Run: headless pygame with SDL's dummy video driver; simulated clock (each Clock.tick advances the game by its frame time, no real sleeping); random seed 0; keys injected as events and as key.get_pressed() state; mouse plan: one left click at the window centre at the start of phase 2, then a move to the lower-right quarter at the start of phase 3.
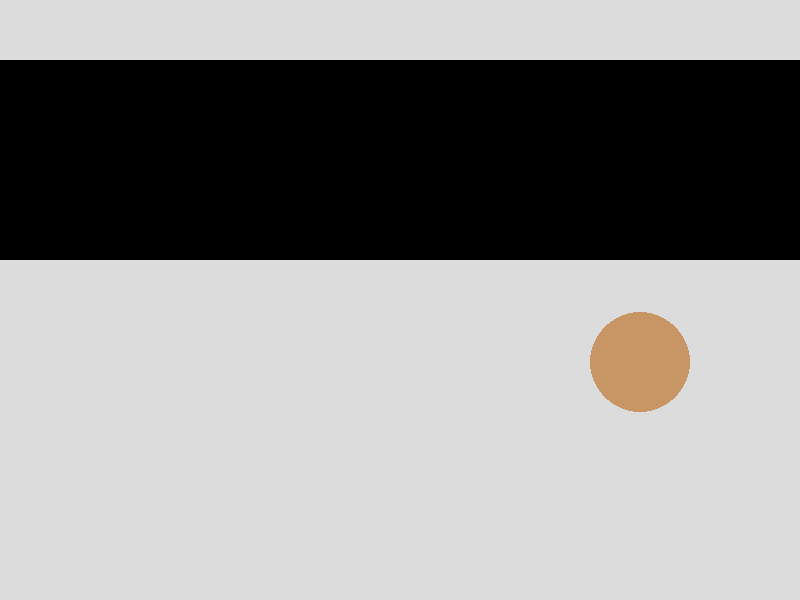
Frame 1 of 4 · flips 1–60 · no input
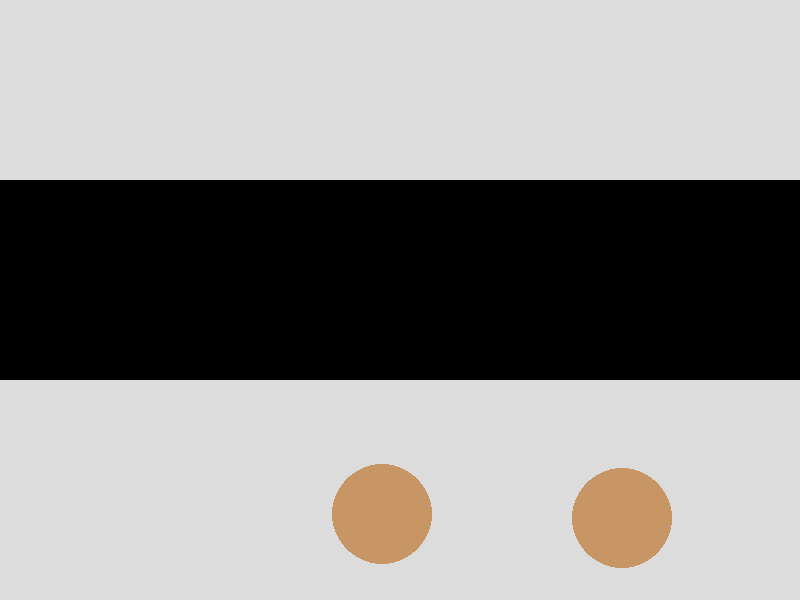
Frame 2 of 4 · flips 61–180 · clicked the window centre · tapped SPACE, RETURN · held RIGHT (→), D
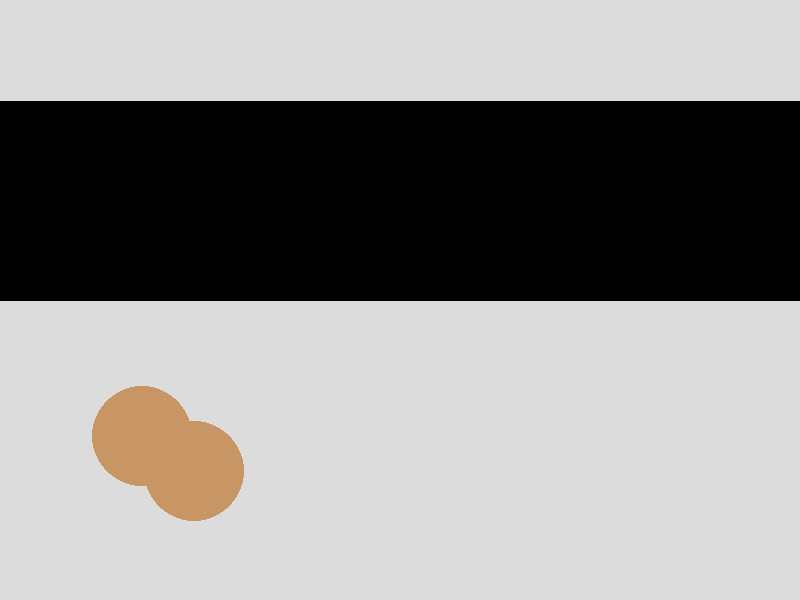
Frame 3 of 4 · flips 181–300 · moved the mouse to the lower-right quarter · held DOWN (↓), S
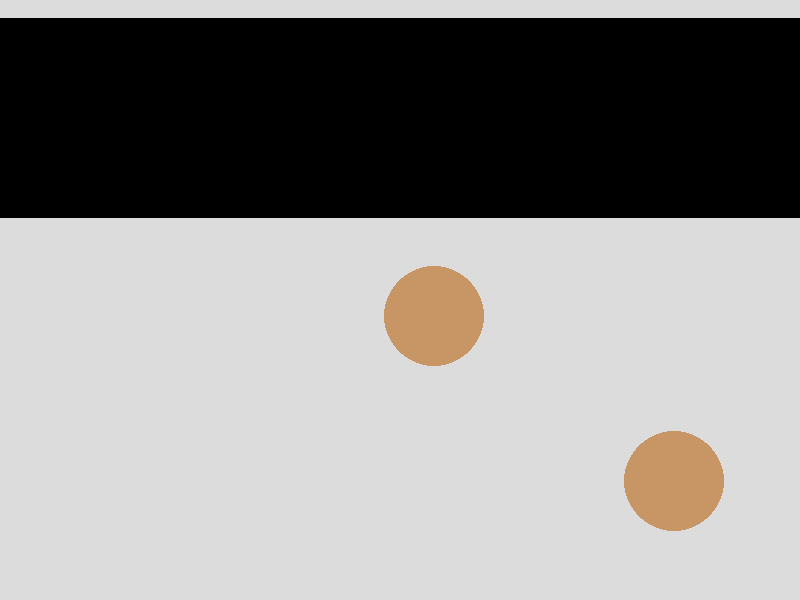
Frame 4 of 4 · flips 301–420 · held LEFT (←), A, UP (↑), W

The pygame program that drew these frames:

import pygame as pg
from pygame.locals import *
import random, math

TICKS = 60 
BACKGROUND = (220, 220, 220)
SIZE = (800, 600)

class Ball(pg.sprite.Sprite):
    def __init__(self,coor=(0,0) , radius=50):
        super(Ball, self).__init__()
        self.x = coor[0]
        self.y = coor[1]
        self.speedX = 300
        self.speedY = 300
        self.radius = radius
        self.color = (200, 150, 100)

    def update(self, pressed_keys, time):
        #if pressed_keys[K_UP]:
         #   self.rect.move_ip(0, -self.speedY*time)
        #if pressed_keys[K_DOWN]:
         #   self.rect.move_ip(0, self.speedY*time)
        #if pressed_keys[K_LEFT]:
         #   self.rect.move_ip(-self.speedX*time, 0)
        #if pressed_keys[K_RIGHT]:
         #   self.rect.move_ip(self.speedX*time, 0)

        self.x += int(self.speedX*time)
        self.y += int(self.speedY*time)

    def colide(self):
        if self.x-self.radius < 0:
            self.x = self.radius
            self.speedX = -self.speedX
        elif self.x+self.radius > 800:
            self.x = 800-self.radius
            self.speedX = -self.speedX
        if self.y-self.radius < 0:
            self.y = self.radius
            self.speedY = -self.speedY
        elif self.y+self.radius > 600:
            self.y = 600-self.radius
            self.speedY = -self.speedY

        if self.y-self.radius<wall.rect.bottom:
            if abs(self.speedY-wall.speed)<1e-6:
                self.speedY = -self.speedY
            else:
                self.speedY = -self.speedY+wall.speed/2
           # print(self.speedY)
            self.y = int(wall.rect.bottom+self.radius)

    def draw(self):
        pg.draw.circle(screen, self.color, (self.x, self.y), self.radius)

class Wall(pg.sprite.Sprite):
    def __init__(self):
        super(Wall, self).__init__()
        self.surf = pg.Surface((SIZE[0], 200))
        self.surf.fill((0, 0, 0))
        self.rect = self.surf.get_rect()
        self.speed = 100 

    def update(self, time):
        self.rect.move_ip(0, self.speed*time)

        if self.rect.top < 0:
            self.rect.top = 0
            self.speed = -self.speed
        elif self.rect.bottom > 400:
            self.rect.bottom = 400
            self.speed = -self.speed
        

pg.init()
pg.display.set_caption('Animation by Ryazanov Maxim')
screen = pg.display.set_mode(SIZE)
ball = Ball((400, 500))
wall = Wall()
running = True
clock = pg.time.Clock()
objects = pg.sprite.Group()
objects.add(wall)
surf = pg.Surface((100, 100 ))
pg.draw.circle(surf, (0, 0, 0), (25,25),10)
balls = pg.sprite.Group(ball)
while running:
    for event in pg.event.get():
        if event.type == QUIT:
            running = False
        if event.type == KEYDOWN:
            if event.key == K_ESCAPE:
                running = False
        if event.type == MOUSEBUTTONDOWN:
            balls.add(Ball(event.dict['pos']))

    secs = clock.tick(TICKS)/1000
    #if pg.sprite.spritecollideany(ball, pg.sprite.Group(wall)):
       # ball.speedY = -ball.speedY
        
    pressed_keys = pg.key.get_pressed()
    for i in balls:
        i.update(pressed_keys, time=secs)
    wall.update(time=secs)
    for i in balls:
        i.colide()

    screen.fill(BACKGROUND)
    for obj in objects:
        screen.blit(obj.surf, obj.rect)
    screen.blit(surf, (100, 600))
    for i in balls:
        i.draw()
    pg.display.update()

pg.quit()
